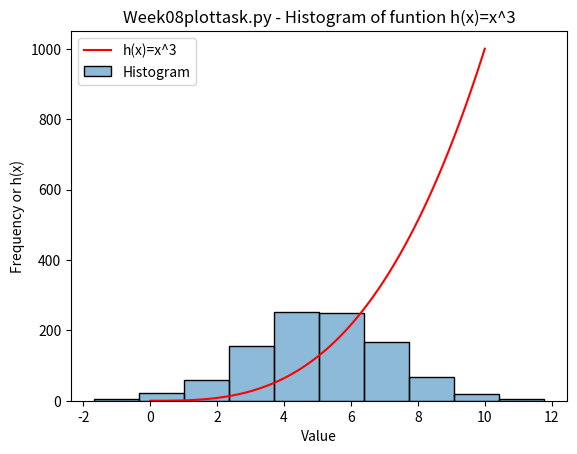

Reproduce this figure in Python.
#: Author Gerard Ball
#: Week08plottask.py
#: A program that displays a Histogram of a normal distribution of 1k values with mean of 5 and a standard deviation of 2 and a plot of the function h(x)=xcubed in the range [0,10] on the one set of axes

#numpy library imported for random values, seaborn for histogram (tried plt.hist first but for some reason kept getting errors) and matplotlib for plotting
import numpy as np
import seaborn as sns
import matplotlib.pyplot as plt
#1000 random random values from noraml distribution with mean of 5 and standard deviation of 2. Stores them in values variable
values = np.random.normal(5, 2, 1000)
#generates an array of 100 values between 0 and 10 and stores them in the x variable
x = np.linspace(0, 10, 100)
#calculates the function and stores thrm in y variable
y=x**3
#generates histogram using seaborns histplot. bins is used for height of the values (used 50 origi9nally, had to go to 10 as 50 was far too small). 
#alpha = 0.5 effects the bar transparency. 0 is transparent so invisible and 0.5 viewable. Took too long to realise where my invisible histogram got to. 
#label sets the lebel in the legend
sns.histplot(values, bins=10, alpha=0.5, label="Histogram")
#plots the function by using matplotlibs plot function. label for function in legend
plt.plot(x, y, color = "red", label="h(x)=x^3")
#set title, x and y axis label and legend for plot
plt.title("Week08plottask.py - Histogram of funtion h(x)=x^3")
plt.xlabel("Value")
plt.ylabel("Frequency or h(x)")
plt.legend()
#we disp;lay the plot
plt.show()
